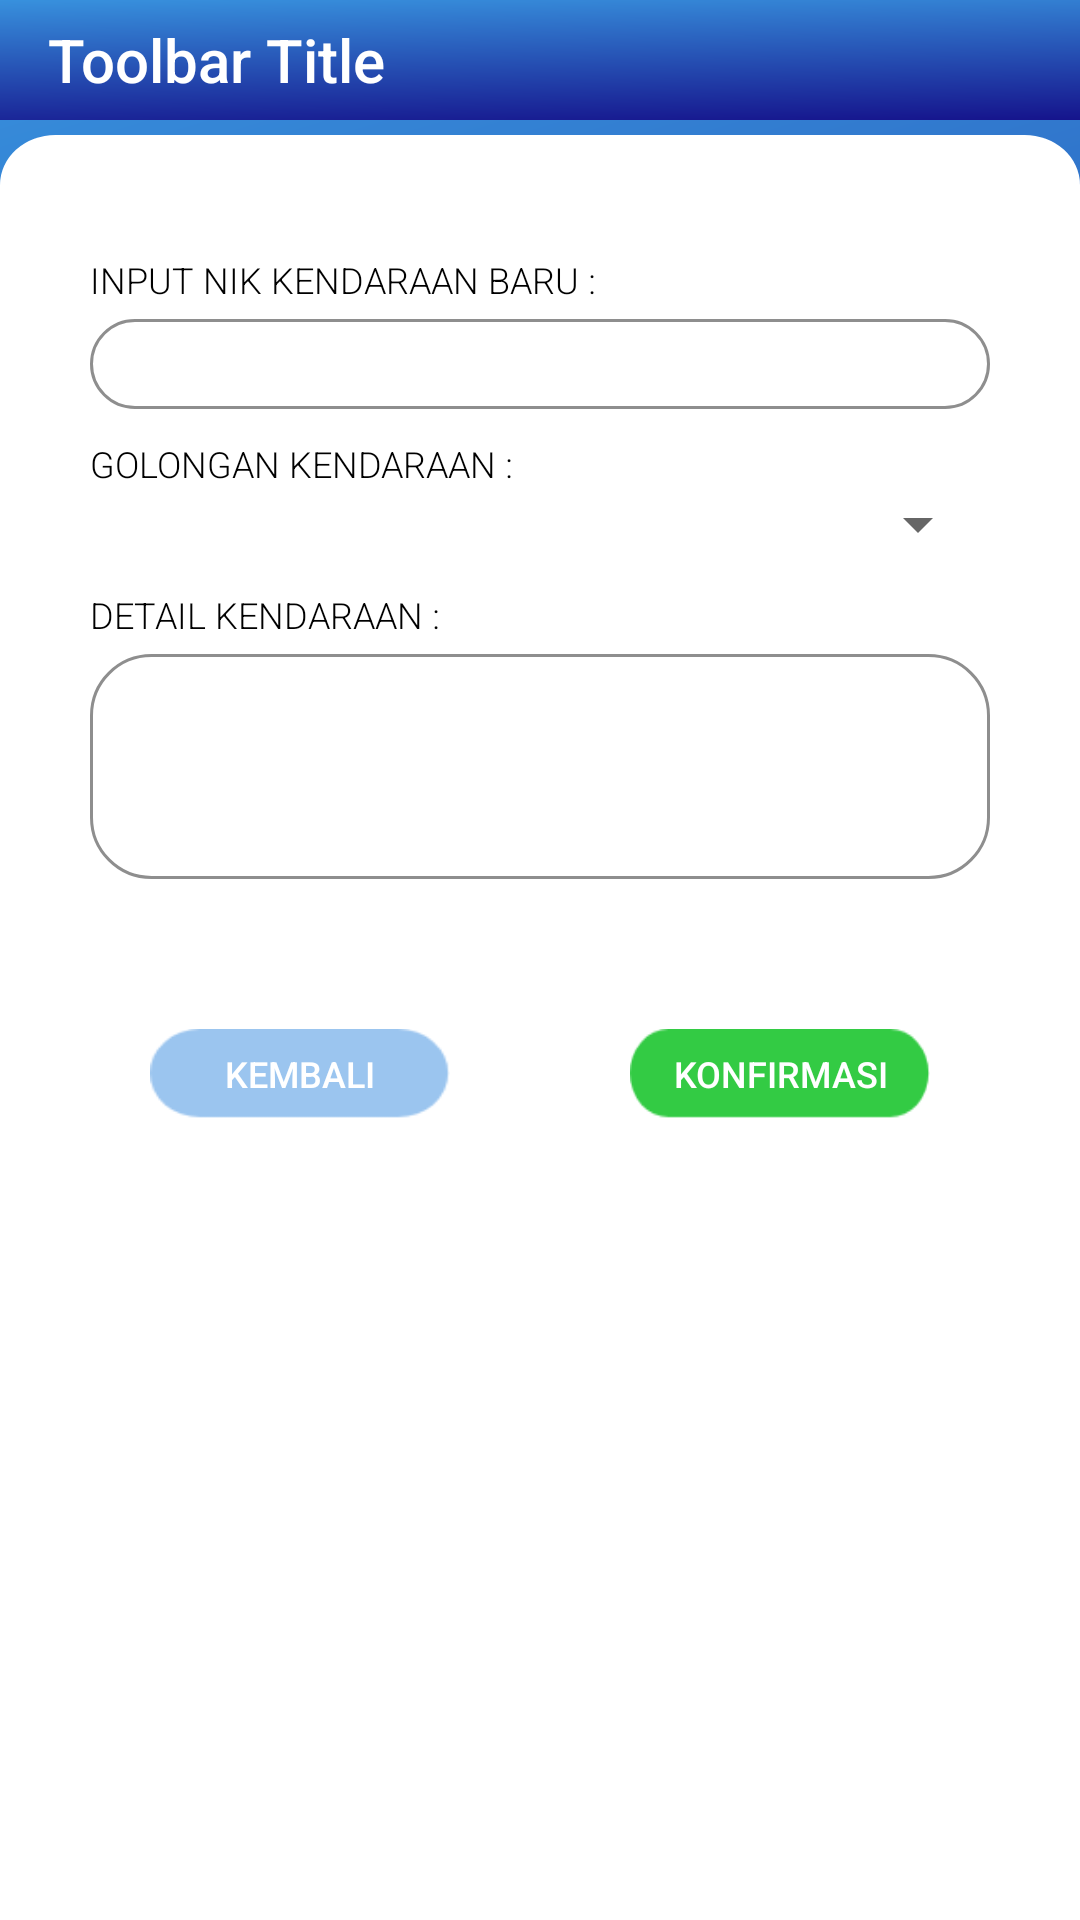

Here is an Android app screen rendered from its layout file. Give the layout XML and the strings, colors and styles it references.
<!-- AndroidManifest.xml: application theme AppTheme -->
<!-- res/layout/activity_edit_vehicle.xml -->
<?xml version="1.0" encoding="utf-8"?>
<RelativeLayout xmlns:android="http://schemas.android.com/apk/res/android"
    xmlns:tools="http://schemas.android.com/tools"
    android:layout_width="match_parent"
    android:layout_height="match_parent"
    android:animateLayoutChanges="true"
    android:background="@drawable/login_background"
    tools:context=".activity.editvehicle.EditVehicleActivity">

    <include
        android:id="@+id/toolbarEditVehicle"
        layout="@layout/toolbar"
        android:layout_width="match_parent"
        android:layout_height="40dp"
        android:layout_marginBottom="20dp" />



    <RelativeLayout
        android:layout_width="wrap_content"
        android:layout_height="wrap_content"
        android:layout_marginTop="45dp"
        android:layout_marginRight="0dp"
        android:paddingLeft="30dp"
        android:paddingRight="30dp"
        android:background="@drawable/manifest_innerbox">

        <RelativeLayout
            android:id="@+id/relay1"
            android:layout_width="wrap_content"
            android:layout_height="wrap_content"
            android:layout_below="@+id/imgView_logo">

            <LinearLayout
                android:id="@+id/linearLayer1"
                android:layout_width="match_parent"
                android:layout_height="wrap_content"
                android:layout_below="@+id/tv_login"
                android:orientation="vertical">

            </LinearLayout>


            <LinearLayout
                android:id="@+id/layout1"
                android:layout_width="match_parent"
                android:layout_height="match_parent"
                android:layout_marginTop="20dp"
                android:orientation="vertical">

                <ScrollView
                    android:layout_width="match_parent"
                    android:layout_height="match_parent"
                    android:orientation="vertical">

                <LinearLayout
                    android:layout_width="match_parent"
                    android:layout_height="match_parent"
                    android:layout_marginTop="20dp"
                    android:orientation="vertical">

                    <TextView
                        android:layout_width="wrap_content"
                        android:layout_height="wrap_content"
                        android:fontFamily="sans-serif-light"
                        android:text="@string/addNewVehicleInputNIKLabel"
                        android:textAllCaps="true"
                        android:textColor="@color/black"
                        android:textSize="12sp" />

                    <EditText
                        android:id="@+id/txtEditVehicleInputNIK"
                        android:layout_width="match_parent"
                        android:layout_height="30dp"
                        android:layout_marginTop="5dp"
                        android:background="@drawable/et_bg"
                        android:enabled="false"
                        android:fontFamily="sans-serif-light"
                        android:inputType="text"
                        android:paddingLeft="15dp"
                        android:paddingRight="15dp"
                        android:textColor="@color/black"
                        android:textSize="12sp" />

                    <LinearLayout
                        android:id="@+id/layout2"
                        android:layout_width="match_parent"
                        android:layout_height="wrap_content"
                        android:layout_marginTop="10dp"
                        android:orientation="vertical">

                        <TextView
                            android:layout_width="wrap_content"
                            android:layout_height="wrap_content"
                            android:fontFamily="sans-serif-light"
                            android:text="@string/addNewVehicleClass"
                            android:textAllCaps="true"
                            android:textColor="@color/black"
                            android:textSize="12sp" />

                        <androidx.appcompat.widget.AppCompatSpinner
                            android:id="@+id/editVehicleClassSpinner"
                            android:layout_width="match_parent"
                            android:layout_height="wrap_content"
                            android:spinnerMode="dropdown" />

                    </LinearLayout>

                    <LinearLayout
                        android:id="@+id/layout3"
                        android:layout_width="match_parent"
                        android:layout_height="wrap_content"
                        android:layout_marginTop="10dp"
                        android:orientation="vertical">

                        <TextView
                            android:layout_width="wrap_content"
                            android:layout_height="wrap_content"
                            android:fontFamily="sans-serif-light"
                            android:text="@string/addNewVehicleDescriptionLabel"
                            android:textAllCaps="true"
                            android:textColor="@color/black"
                            android:textSize="12sp" />

                        <EditText
                            android:id="@+id/txtEditVehicleDescription"
                            android:layout_width="match_parent"
                            android:layout_height="75dp"
                            android:layout_marginTop="5dp"
                            android:background="@drawable/et_bg"
                            android:fontFamily="sans-serif-light"
                            android:gravity="top"
                            android:inputType="textMultiLine"
                            android:lines="5"
                            android:maxLines="3"
                            android:padding="15dp"
                            android:scrollbars="vertical"
                            android:textColor="@color/black"
                            android:textSize="12sp"
                            android:textCursorDrawable="@null"/>
                    </LinearLayout>

                    <RelativeLayout
                        android:layout_width="match_parent"
                        android:layout_height="wrap_content"
                        android:layout_marginTop="50dp"
                        android:layout_marginBottom="40dp"
                        android:orientation="vertical"
                        android:layout_alignParentBottom="true">

                        <Button
                            android:id="@+id/btnEditVehicleBackToDetailVehicle"
                            android:layout_width="100dp"
                            android:layout_height="30dp"
                            android:layout_alignParentLeft="true"
                            android:layout_alignParentBottom="true"
                            android:layout_centerHorizontal="true"
                            android:background="@drawable/button_manifest_kembali"
                            android:fontFamily="sans-serif-medium"
                            android:layout_marginLeft="20dp"
                            android:text="@string/buttonBackToSearchManifest"
                            android:textAllCaps="false"
                            android:textColor="@color/white"
                            android:textSize="12sp" />

                        <Button
                            android:id="@+id/btnEditVehicleConfirm"
                            android:layout_width="100dp"
                            android:layout_height="30dp"
                            android:layout_alignParentRight="true"
                            android:layout_alignParentBottom="true"
                            android:layout_centerHorizontal="true"
                            android:layout_marginLeft="30dp"
                            android:layout_marginRight="20dp"
                            android:background="@drawable/button_manifest_konfirmasi"
                            android:fontFamily="sans-serif-medium"
                            android:text="@string/btnConfirm"
                            android:textAllCaps="false"
                            android:textColor="@color/white"
                            android:textSize="12sp" />

                    </RelativeLayout>

                </LinearLayout>
                </ScrollView>

            </LinearLayout>

        </RelativeLayout>

    </RelativeLayout>
</RelativeLayout>
<!-- res/layout/toolbar.xml (included above) -->
<?xml version="1.0" encoding="utf-8"?>
<androidx.appcompat.widget.Toolbar xmlns:android="http://schemas.android.com/apk/res/android"
    xmlns:app="http://schemas.android.com/apk/res-auto"
    android:layout_width="match_parent"
    android:layout_height="40dp"
    android:background="@drawable/login_background"
    android:elevation="4dp"
    android:orientation="vertical"
    app:title="Toolbar Title"
    app:titleTextColor="@color/white">

</androidx.appcompat.widget.Toolbar>
<!-- resources referenced by this layout -->
<resources>
  <color name="white">#FFFFFF</color>
  <!-- drawable button_manifest_kembali: png bitmap (drawable-hdpi, 1384 bytes) -->
  <!-- drawable button_manifest_konfirmasi: png bitmap (drawable-hdpi, 1462 bytes) -->
  <!-- drawable et_bg (drawable) -->
  <shape xmlns:android="http://schemas.android.com/apk/res/android"
      android:shape="rectangle">
  
      <corners
          android:bottomLeftRadius="20dp"
          android:bottomRightRadius="20dp"
          android:topLeftRadius="20dp"
          android:topRightRadius="20dp"/>
  
      <stroke
          android:width="1dp"
          android:color="@color/gradStart"/>
  </shape>
  <!-- drawable login_background (drawable) -->
  <vector xmlns:android="http://schemas.android.com/apk/res/android" xmlns:aapt="http://schemas.android.com/aapt"
      android:viewportWidth="390"
      android:viewportHeight="812"
      android:width="390dp"
      android:height="812dp">
      <path
          android:pathData="M0 0H390V812H0V0Z">
          <aapt:attr
              name="android:fillColor">
              <gradient
                  android:startX="77.61"
                  android:startY="-37.352"
                  android:endX="390"
                  android:endY="846.104"
                  android:tileMode="clamp">
                  <item
                      android:color="#3892DE"
                      android:offset="0" />
                  <item
                      android:color="#140F89"
                      android:offset="1" />
              </gradient>
          </aapt:attr>
      </path>
  </vector>
  <!-- drawable manifest_innerbox (drawable) -->
  <?xml version="1.0" encoding="utf-8"?>
  <vector xmlns:android="http://schemas.android.com/apk/res/android"
      android:width="390dp"
      android:height="716dp"
      android:viewportWidth="390"
      android:viewportHeight="716">
  
      <path
          android:name="Rectangle_21"
          android:fillColor="#fff"
          android:pathData="M20,0H370a20,20,0,0,1,20,20V716a0,0,0,0,1,0,0H0a0,0,0,0,1,0,0V20A20,20,0,0,1,20,0Z" />
  </vector>
  <string name="addNewVehicleClass">Golongan Kendaraan :</string>
  <string name="addNewVehicleDescriptionLabel">Detail Kendaraan :</string>
  <string name="addNewVehicleInputNIKLabel">Input NIK Kendaraan Baru :</string>
  <string name="btnConfirm">KONFIRMASI</string>
  <string name="buttonBackToSearchManifest">KEMBALI</string>
  <style name="AppTheme" parent="Theme.AppCompat.Light.DarkActionBar">
          
          <item name="windowActionBar">false</item>
          <item name="windowNoTitle">true</item>
          <item name="colorPrimary">@color/colorPrimary</item>
          <item name="colorPrimaryDark">@color/colorPrimaryDark</item>
          <item name="colorAccent">@color/colorAccent</item>
      </style>
  <color name="gradStart">#8E8E8E</color>
  <color name="colorPrimary">#23A7D8</color>
  <color name="colorPrimaryDark">#23A7D8</color>
  <color name="colorAccent">#FFFFFF</color>
  <!-- not gathered from this repository: default colours our renderer supplied (Android Studio template values) -->
  <color name="black">#FF000000</color>
</resources>
